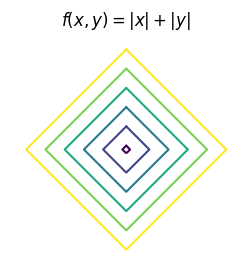

The script that saved this image:
"""
This is a demo of creating a pdf file with several pages,
as well as adding metadata and annotations to pdf files.
"""

import datetime
import numpy as np
from matplotlib.backends.backend_pdf import PdfPages
import matplotlib.pyplot as plt

# Create the PdfPages object to which we will save the pages:
# The with statement makes sure that the PdfPages object is closed properly at
# the end of the block, even if an Exception occurs.



delta = 0.025
x = np.arange(-6.0, 5.0, delta)
y = np.arange(-20.0, 15.0, delta)
X, Y = np.meshgrid(x, y)
# Z = (X**2 + Y - 7)**2 + (X-Y + 1)**2

# Z = X**2  + Y**2
Z = np.abs(X) + np.abs(Y)
# CS = plt.contour(X, Y, Z, np.arange(0.1, 3, .5), colors='k')
# plt.axis('equal')
# plt.xlim(-3, 3)
# plt.ylim(-3, 3)
# plt.axes
# plt.xticks([], [])
# plt.yticks([], [])

# plt.show()

fig, ax = plt.subplots()
# ax.plot(range(10))

# fig.patch.set_visible(False)
ax.axis('off')

frame1 = plt.gca()


filename = 'abs_2d.pdf'
with PdfPages(filename) as pdf:
# with PdfPages('multipage_pdf.pdf') as pdf:
    plt.figure(figsize=(3, 3))
    # plt.plot(range(7), [3, 1, 4, 1, 5, 9, 2], 'r-o')

    # CS = plt.contour(X, Y, Z, np.arange(0.1, 3, .5), colors='k')
    CS = plt.contour(X, Y, Z, np.arange(0.1, 3, .5))
    plt.axis('equal')
    plt.xlim(-3, 3)
    plt.ylim(-3, 3)
    plt.xticks([], [])
    plt.yticks([], [])

    plt.title('$f(x, y) = |x| + |y|$')
    # plt.axes.get_xaxis().set_visible(False)
    # plt.axes.get_yaxis().set_visible(False)
    plt.axis('off')
    # 
    pdf.savefig(bbox_inches='tight') # saves the current figure into a pdf page
    plt.close()
